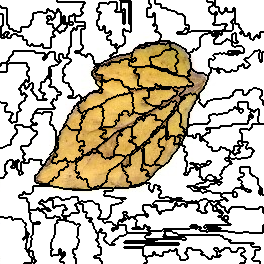

Source data for this figure (header and first rows):
0, 0, 0, 0, 0, 0, 0, 0, 0, 0, 0, 0, 0, 0, 0, 0, 0, 0, 0, 0, 0, 0, 0, 0
0, 0, 0, 0, 0, 0, 0, 0, 0, 0, 0, 0, 0, 0, 0, 0, 0, 0, 0, 0, 0, 0, 0, 0
0, 0, 0, 0, 0, 0, 0, 0, 0, 0, 0, 0, 0, 0, 0, 0, 0, 0, 0, 0, 0, 0, 0, 0
0, 0, 0, 0, 0, 0, 0, 0, 0, 0, 0, 0, 0, 0, 0, 0, 0, 0, 0, 0, 0, 0, 0, 0
0, 0, 0, 0, 0, 0, 0, 0, 0, 0, 0, 0, 0, 0, 0, 0, 0, 0, 0, 0, 0, 0, 0, 0
0, 0, 0, 0, 0, 0, 0, 0, 0, 0, 0, 0, 0, 0, 0, 0, 0, 0, 0, 0, 0, 0, 0, 0
4, 0, 0, 0, 0, 0, 0, 0, 0, 0, 0, 0, 0, 0, 0, 0, 0, 0, 0, 0, 0, 0, 0, 0
4, 0, 0, 0, 0, 0, 0, 0, 0, 0, 0, 0, 0, 0, 0, 0, 0, 0, 0, 0, 0, 0, 0, 0
4, 4, 4, 4, 4, 4, 4, 0, 0, 0, 0, 0, 0, 0, 0, 0, 0, 0, 0, 0, 0, 0, 0, 0
4, 4, 4, 4, 4, 4, 4, 0, 0, 0, 0, 0, 0, 0, 0, 0, 0, 0, 0, 0, 0, 0, 0, 0
4, 4, 4, 4, 4, 4, 4, 0, 0, 0, 0, 0, 0, 0, 0, 0, 0, 0, 0, 0, 0, 0, 0, 0
4, 4, 4, 4, 4, 4, 4, 0, 0, 0, 0, 0, 0, 0, 0, 0, 0, 0, 0, 0, 0, 0, 0, 0
4, 4, 4, 4, 4, 4, 4, 0, 0, 0, 0, 0, 0, 0, 0, 0, 0, 0, 0, 0, 0, 0, 0, 0
4, 4, 4, 4, 4, 4, 4, 0, 0, 0, 0, 0, 0, 0, 0, 0, 0, 0, 0, 0, 0, 0, 0, 0
5, 5, 5, 4, 4, 4, 4, 0, 0, 0, 0, 0, 0, 0, 0, 0, 0, 0, 0, 0, 0, 0, 0, 0
5, 5, 5, 4, 4, 4, 4, 0, 0, 0, 0, 0, 0, 0, 0, 0, 0, 0, 0, 0, 0, 0, 0, 0
5, 5, 5, 4, 4, 4, 4, 0, 0, 0, 0, 0, 0, 0, 0, 0, 0, 0, 0, 0, 0, 0, 0, 0
5, 5, 5, 4, 4, 4, 4, 0, 0, 0, 0, 0, 0, 0, 0, 0, 0, 0, 0, 0, 0, 0, 0, 0
5, 5, 5, 4, 4, 4, 4, 0, 0, 0, 0, 0, 0, 0, 0, 0, 0, 0, 0, 0, 0, 0, 0, 0
5, 5, 5, 4, 4, 4, 4, 0, 0, 0, 0, 0, 0, 0, 0, 0, 0, 0, 0, 0, 0, 0, 0, 0
5, 5, 5, 4, 4, 4, 4, 0, 0, 0, 0, 0, 0, 0, 0, 0, 0, 0, 0, 0, 0, 0, 0, 0
5, 5, 5, 4, 4, 4, 4, 0, 0, 0, 0, 0, 0, 0, 0, 0, 0, 0, 0, 0, 0, 0, 0, 0
5, 5, 5, 4, 4, 4, 4, 0, 0, 0, 0, 0, 0, 0, 0, 0, 0, 0, 0, 0, 0, 0, 0, 0
5, 5, 5, 4, 4, 4, 4, 0, 0, 0, 0, 0, 0, 0, 0, 0, 0, 0, 0, 0, 0, 0, 0, 0
5, 5, 5, 4, 4, 4, 4, 0, 0, 0, 0, 0, 0, 0, 0, 0, 0, 0, 0, 0, 0, 0, 0, 0
5, 5, 5, 4, 4, 4, 4, 4, 4, 0, 0, 0, 0, 0, 0, 0, 0, 0, 0, 0, 0, 0, 0, 0
5, 4, 4, 4, 4, 4, 4, 4, 4, 0, 0, 0, 0, 0, 0, 0, 0, 0, 0, 0, 0, 0, 0, 0
5, 4, 4, 4, 4, 4, 4, 4, 4, 0, 0, 0, 0, 0, 0, 0, 0, 0, 0, 0, 0, 4, 4, 4
5, 4, 4, 4, 4, 4, 4, 4, 4, 0, 0, 0, 0, 0, 0, 0, 0, 0, 0, 0, 0, 4, 4, 4
5, 4, 4, 4, 4, 4, 4, 4, 4, 4, 4, 4, 4, 0, 0, 0, 0, 0, 0, 0, 0, 4, 4, 4
5, 4, 4, 4, 4, 4, 4, 4, 4, 4, 4, 4, 4, 0, 0, 0, 0, 0, 0, 0, 0, 4, 4, 4
5, 4, 4, 4, 4, 4, 4, 4, 4, 4, 4, 4, 4, 4, 4, 4, 4, 0, 0, 0, 0, 4, 4, 4
5, 4, 4, 4, 4, 5, 5, 5, 5, 4, 4, 4, 4, 4, 4, 4, 4, 4, 4, 4, 4, 4, 4, 4
5, 4, 4, 4, 4, 5, 5, 5, 5, 4, 4, 4, 4, 4, 4, 4, 4, 4, 4, 4, 4, 4, 4, 4
5, 4, 4, 5, 5, 5, 5, 4, 4, 4, 4, 4, 4, 5, 5, 5, 5, 4, 4, 4, 4, 4, 4, 4
5, 4, 4, 5, 5, 5, 5, 4, 4, 4, 4, 5, 5, 5, 5, 5, 5, 4, 4, 4, 4, 4, 4, 4
5, 4, 4, 4, 4, 5, 5, 4, 4, 4, 4, 5, 5, 5, 5, 5, 5, 5, 5, 5, 5, 5, 5, 4
5, 4, 4, 4, 4, 5, 5, 4, 4, 4, 4, 5, 5, 5, 5, 5, 5, 5, 5, 5, 5, 5, 5, 4
5, 5, 5, 5, 5, 5, 5, 5, 5, 5, 5, 5, 5, 5, 5, 5, 5, 5, 5, 5, 5, 5, 5, 4
5, 5, 5, 5, 5, 5, 5, 5, 5, 5, 5, 5, 5, 5, 5, 5, 5, 5, 5, 5, 5, 5, 5, 4
5, 5, 5, 5, 5, 5, 5, 5, 5, 5, 5, 5, 5, 5, 5, 5, 5, 5, 5, 5, 5, 5, 5, 5
5, 5, 5, 5, 5, 5, 5, 5, 5, 5, 5, 5, 5, 5, 5, 5, 5, 5, 5, 5, 5, 5, 5, 5
5, 5, 5, 5, 5, 5, 5, 5, 5, 5, 5, 5, 5, 5, 5, 5, 5, 5, 5, 5, 5, 5, 5, 5
5, 5, 5, 5, 5, 5, 5, 5, 5, 5, 5, 5, 5, 5, 5, 5, 5, 5, 5, 5, 5, 5, 5, 5
5, 5, 5, 5, 5, 5, 5, 5, 5, 5, 5, 5, 5, 5, 5, 5, 5, 5, 5, 5, 5, 5, 5, 5
5, 5, 5, 5, 5, 5, 5, 5, 5, 5, 5, 5, 5, 5, 5, 5, 5, 5, 5, 5, 5, 5, 5, 5
5, 5, 5, 5, 5, 5, 5, 5, 5, 5, 5, 5, 5, 5, 5, 5, 5, 5, 5, 5, 5, 5, 5, 5
5, 5, 5, 5, 5, 5, 5, 5, 5, 5, 5, 5, 5, 5, 5, 5, 5, 5, 5, 5, 5, 5, 5, 5
5, 5, 5, 5, 5, 5, 5, 5, 5, 5, 5, 5, 5, 5, 5, 5, 5, 5, 5, 5, 5, 5, 5, 5
5, 5, 5, 5, 5, 5, 5, 5, 5, 5, 5, 5, 5, 5, 5, 5, 5, 5, 5, 5, 5, 5, 5, 5
5, 5, 5, 5, 5, 5, 5, 5, 5, 5, 5, 5, 5, 5, 5, 5, 5, 5, 5, 5, 5, 5, 5, 5
5, 5, 5, 5, 5, 5, 5, 5, 5, 5, 5, 5, 5, 13, 13, 13, 13, 13, 13, 13, 13, 13, 13, 13
5, 5, 5, 5, 5, 5, 5, 5, 5, 5, 5, 5, 5, 13, 13, 13, 13, 13, 13, 13, 13, 13, 13, 13
5, 5, 5, 5, 5, 5, 5, 5, 5, 5, 5, 5, 5, 13, 13, 13, 13, 13, 13, 13, 13, 13, 13, 13
5, 5, 5, 5, 5, 5, 5, 5, 5, 5, 5, 5, 5, 13, 13, 13, 13, 13, 13, 13, 13, 13, 13, 13
5, 5, 5, 5, 5, 5, 5, 5, 5, 5, 5, 13, 13, 13, 13, 13, 13, 13, 13, 13, 13, 13, 13, 13
5, 5, 5, 5, 5, 5, 5, 5, 5, 5, 5, 13, 13, 13, 13, 13, 13, 13, 13, 13, 13, 13, 13, 13
5, 5, 5, 5, 5, 5, 5, 5, 5, 13, 13, 13, 13, 13, 13, 13, 13, 13, 13, 13, 13, 13, 13, 13
5, 5, 5, 5, 5, 5, 5, 5, 5, 13, 13, 13, 13, 13, 13, 13, 13, 13, 13, 13, 13, 13, 13, 13
5, 5, 5, 5, 5, 5, 5, 5, 5, 13, 13, 13, 13, 13, 13, 13, 13, 13, 13, 13, 13, 13, 13, 13
5, 5, 5, 5, 5, 5, 5, 5, 5, 13, 13, 13, 13, 13, 13, 13, 13, 13, 13, 13, 13, 13, 13, 13
... 203 more rows
